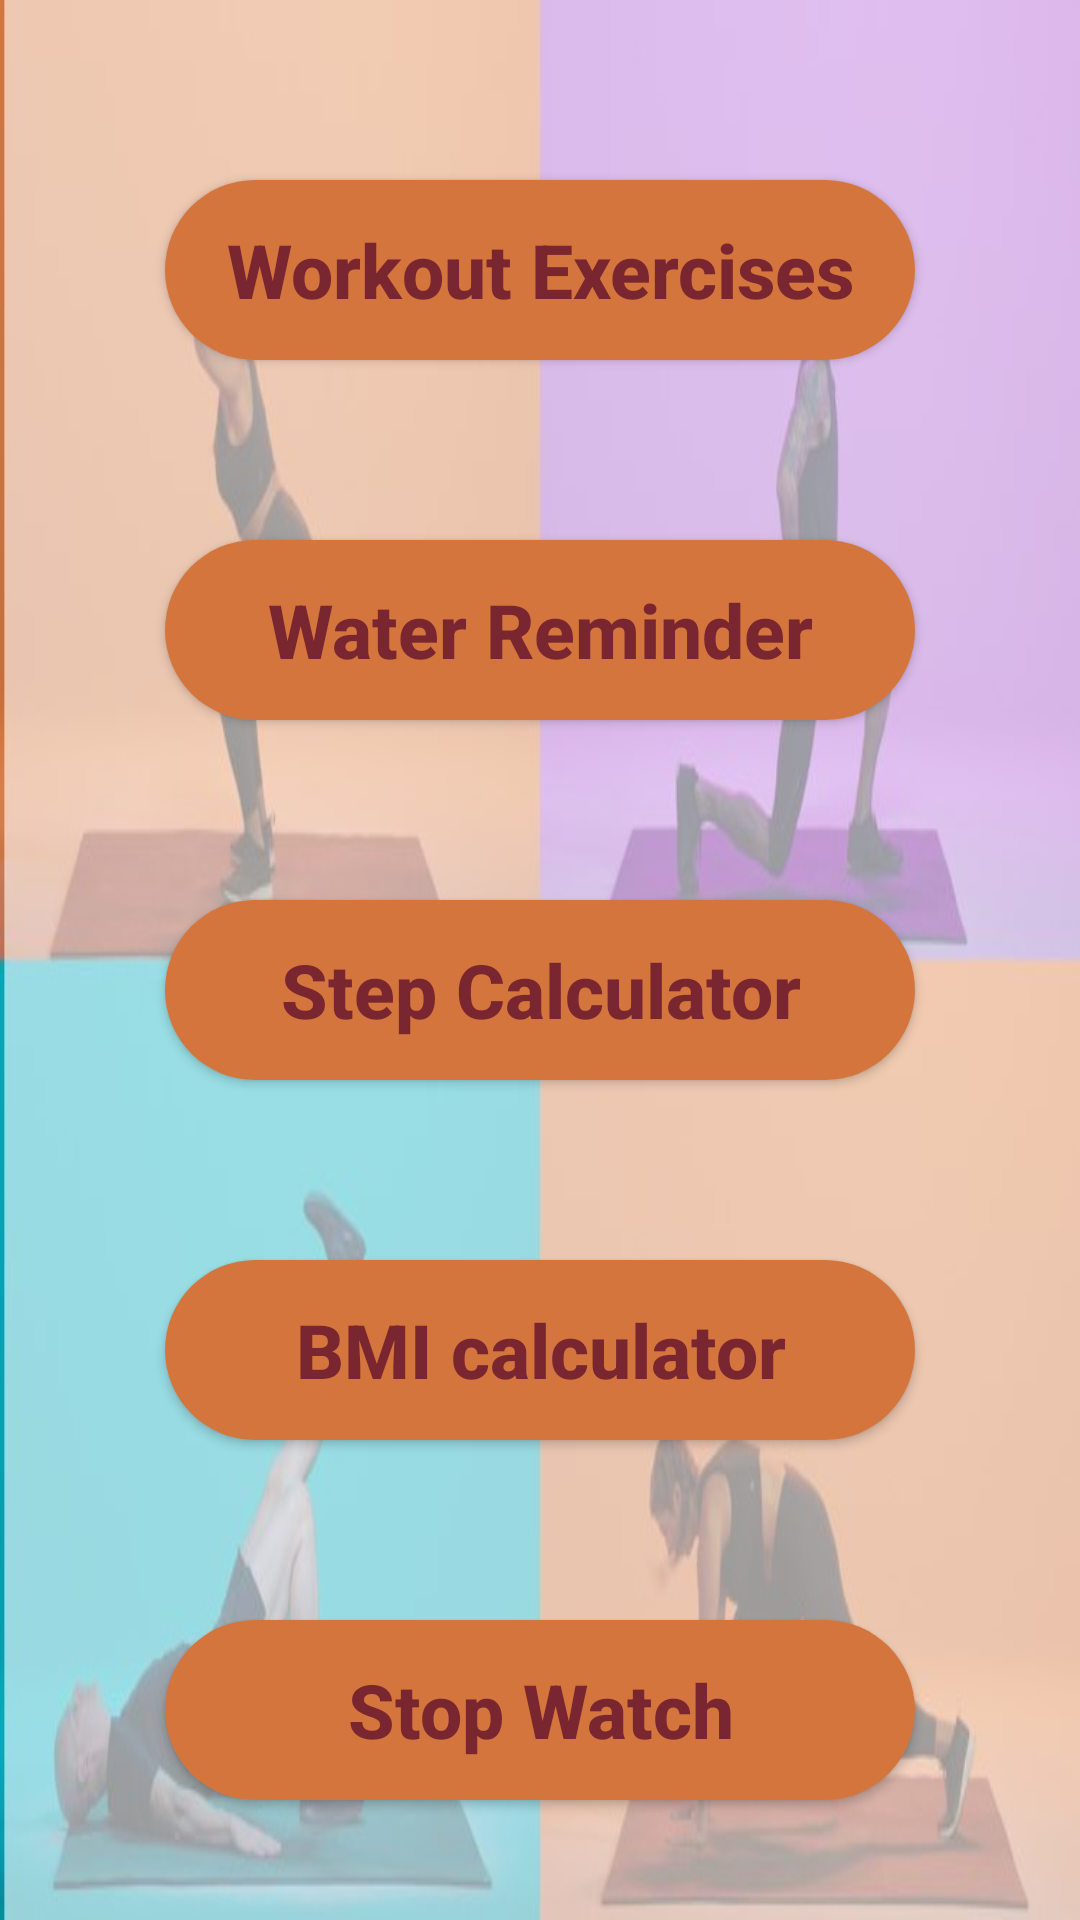

Android layout source for this screen:
<!-- AndroidManifest.xml: application theme Theme.FitnessAppPalAdrian -->
<!-- res/layout/activity_main.xml -->
<?xml version="1.0" encoding="utf-8"?>
<androidx.constraintlayout.widget.ConstraintLayout xmlns:android="http://schemas.android.com/apk/res/android"
    xmlns:app="http://schemas.android.com/apk/res-auto"
    xmlns:tools="http://schemas.android.com/tools"
    android:layout_width="match_parent"
    android:layout_height="match_parent"
    android:background="@drawable/pozaincercare1"
    tools:context=".MainActivity">

    <androidx.appcompat.widget.AppCompatButton
        android:id="@+id/button"
        android:layout_width="250dp"
        android:layout_height="60dp"
        android:layout_marginStart="159dp"
        android:layout_marginLeft="159dp"
        android:layout_marginTop="60dp"
        android:layout_marginEnd="159dp"
        android:layout_marginRight="159dp"
        android:textStyle="bold"
        android:textSize="25sp"
        android:textColor="#7a2630"
        android:background="@drawable/mainpagebuttons"
        android:textAllCaps="false"
        android:text="Workout Exercises"
        app:layout_constraintEnd_toEndOf="parent"
        app:layout_constraintStart_toStartOf="parent"
        app:layout_constraintTop_toTopOf="parent" />

    <androidx.appcompat.widget.AppCompatButton
        android:id="@+id/button2"
        android:layout_width="250dp"
        android:layout_height="60dp"
        android:layout_marginStart="159dp"
        android:layout_marginLeft="159dp"
        android:layout_marginTop="60dp"
        android:layout_marginEnd="159dp"
        android:layout_marginRight="159dp"
        android:background="@drawable/mainpagebuttons"
        android:text="Water Reminder"
        android:textAllCaps="false"
        android:textStyle="bold"
        android:textSize="25sp"
        android:textColor="#7a2630"
        app:layout_constraintEnd_toEndOf="parent"
        app:layout_constraintStart_toStartOf="parent"
        app:layout_constraintTop_toBottomOf="@+id/button" />

    <androidx.appcompat.widget.AppCompatButton
        android:id="@+id/button3"
        android:layout_width="250dp"
        android:layout_height="60dp"
        android:layout_marginStart="159dp"
        android:layout_marginLeft="159dp"
        android:layout_marginTop="60dp"
        android:layout_marginEnd="159dp"
        android:layout_marginRight="159dp"
        android:background="@drawable/mainpagebuttons"
        android:text="Step Calculator"
        android:textAllCaps="false"
        android:textStyle="bold"
        android:textSize="25sp"
        android:textColor="#7a2630"
        app:layout_constraintEnd_toEndOf="parent"
        app:layout_constraintStart_toStartOf="parent"
        app:layout_constraintTop_toBottomOf="@+id/button2" />

    <androidx.appcompat.widget.AppCompatButton
        android:id="@+id/button4"
        android:layout_width="250dp"
        android:layout_height="60dp"
        android:layout_marginStart="159dp"
        android:layout_marginLeft="159dp"
        android:layout_marginTop="60dp"
        android:layout_marginEnd="159dp"
        android:layout_marginRight="159dp"
        android:background="@drawable/mainpagebuttons"
        android:text="BMI calculator"
        android:textAllCaps="false"
        android:textStyle="bold"
        android:textSize="25sp"
        android:textColor="#7a2630"
        app:layout_constraintEnd_toEndOf="parent"
        app:layout_constraintStart_toStartOf="parent"
        app:layout_constraintTop_toBottomOf="@+id/button3" />

    <androidx.appcompat.widget.AppCompatButton
        android:id="@+id/button8"
        android:layout_width="250dp"
        android:layout_height="60dp"
        android:layout_marginTop="60dp"
        android:background="@drawable/mainpagebuttons"
        android:text="Stop Watch"
        android:textAllCaps="false"
        android:textStyle="bold"
        android:textSize="25sp"
        android:textColor="#7a2630"
        app:layout_constraintEnd_toEndOf="parent"
        app:layout_constraintStart_toStartOf="parent"
        app:layout_constraintTop_toBottomOf="@+id/button4" />

</androidx.constraintlayout.widget.ConstraintLayout>
<!-- resources referenced by this layout -->
<resources>
  <!-- drawable mainpagebuttons (drawable) -->
  <?xml version="1.0" encoding="utf-8"?>
  <shape xmlns:android="http://schemas.android.com/apk/res/android" android:shape="rectangle">
  
      <gradient android:startColor="#d4753d" android:endColor="#d4753d" android:type="linear" />
      <corners android:radius="50dp" />
  
  </shape>
  <!-- drawable pozaincercare1: jpg bitmap (drawable, 27002 bytes) -->
  <style name="Theme.FitnessAppPalAdrian" parent="Theme.MaterialComponents.DayNight.NoActionBar">
          
          <item name="colorPrimary">@color/purple_500</item>
          <item name="colorPrimaryVariant">@color/purple_700</item>
          <item name="colorOnPrimary">@color/white</item>
          
          <item name="colorSecondary">@color/teal_200</item>
          <item name="colorSecondaryVariant">@color/teal_700</item>
          <item name="colorOnSecondary">@color/black</item>
          
          <item name="android:statusBarColor" tools:targetApi="l">?attr/colorPrimaryVariant</item>
          
      </style>
  <color name="purple_500">#FF6200EE</color>
  <color name="purple_700">#d4753d</color>
  <color name="white">#FFFFFFFF</color>
  <color name="teal_200">#FF03DAC5</color>
  <color name="teal_700">#FF018786</color>
  <color name="black">#FF000000</color>
</resources>
